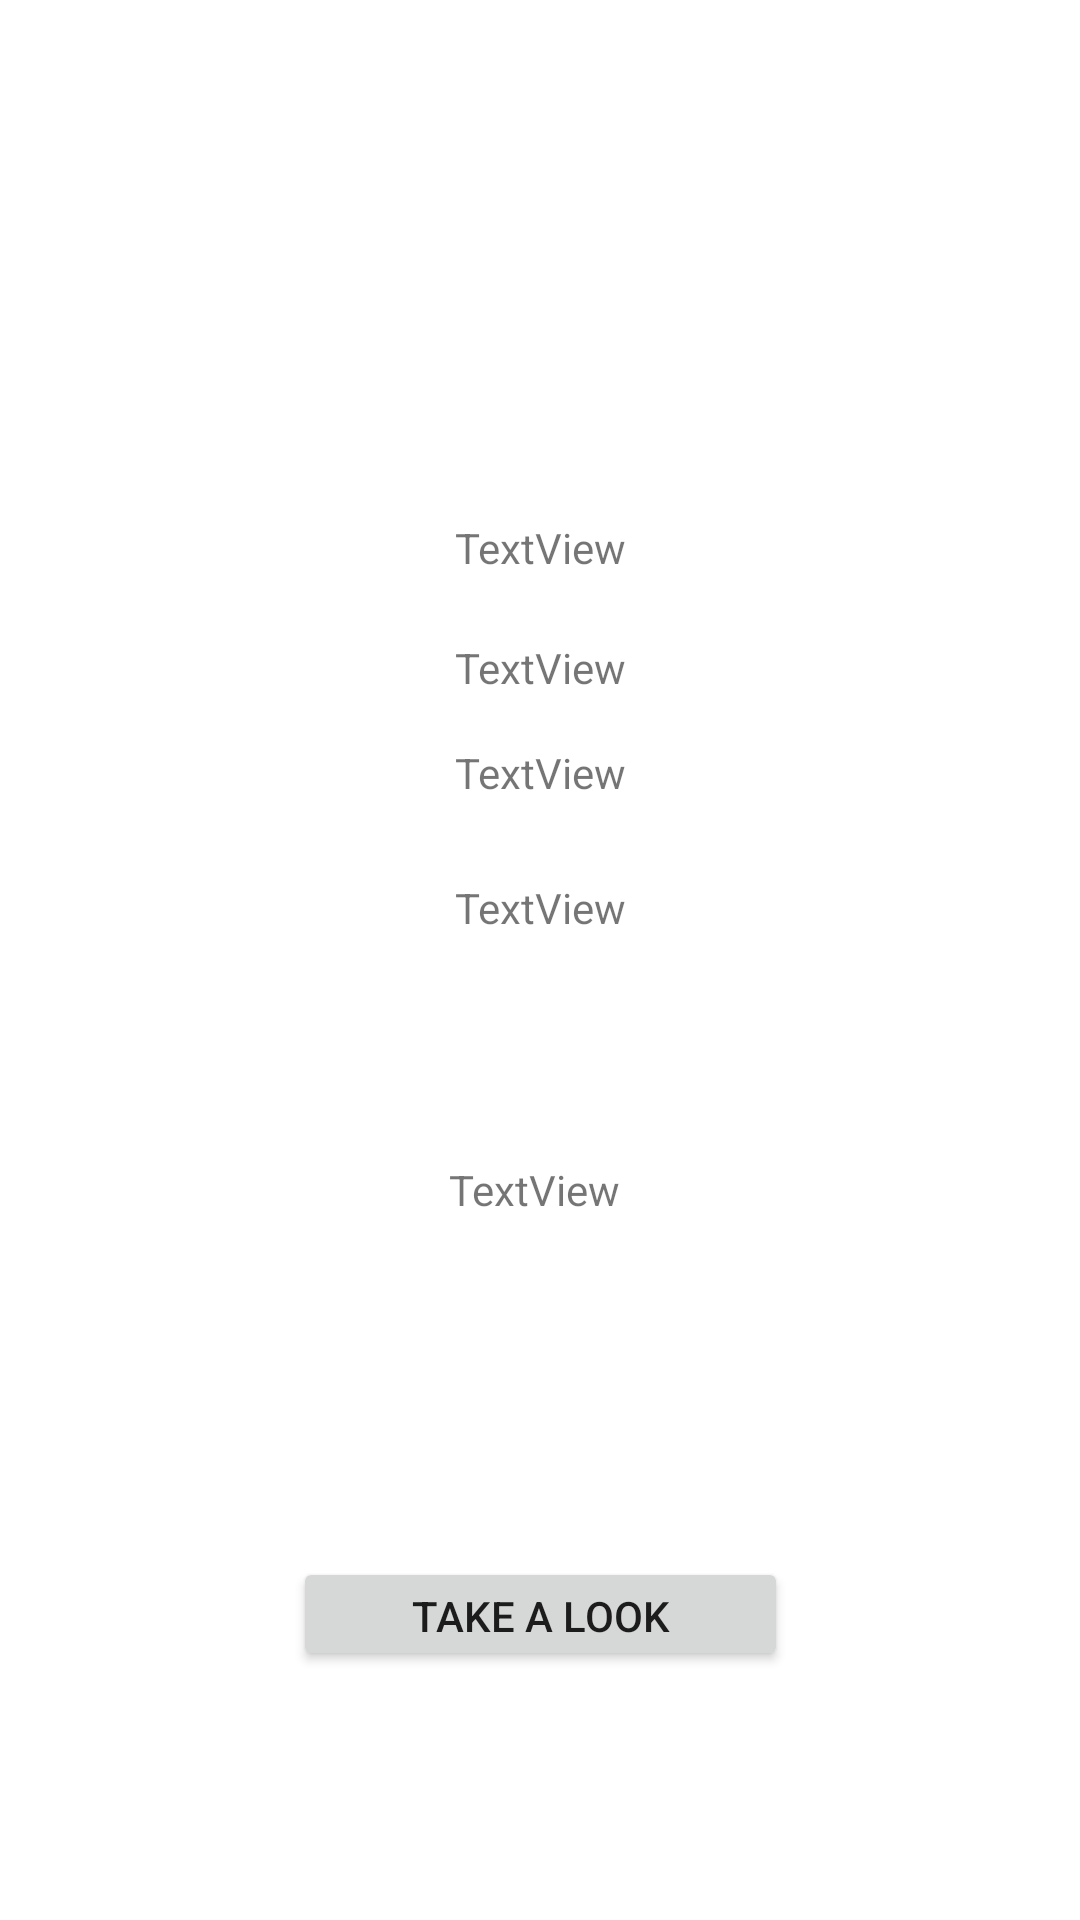

Here is an Android app screen rendered from its layout file. Give the layout XML and the strings, colors and styles it references.
<!-- AndroidManifest.xml: application theme Theme.HouseCleaners -->
<!-- res/layout/show_layout.xml -->
<?xml version="1.0" encoding="utf-8"?>
<androidx.constraintlayout.widget.ConstraintLayout xmlns:android="http://schemas.android.com/apk/res/android"
    xmlns:app="http://schemas.android.com/apk/res-auto"
    xmlns:tools="http://schemas.android.com/tools"
    android:layout_width="match_parent"
    android:layout_height="match_parent">

    <TextView
        android:id="@+id/textView44"
        android:layout_width="match_parent"
        android:layout_height="wrap_content"
        android:layout_marginTop="60dp"
        android:text="TextView"
        android:textAlignment="center"
        app:layout_constraintEnd_toEndOf="parent"
        app:layout_constraintTop_toBottomOf="@+id/imageView8" />

    <TextView
        android:id="@+id/textView43"
        android:layout_width="match_parent"
        android:layout_height="22dp"
        android:layout_marginTop="24dp"
        android:layout_marginEnd="4dp"
        android:text="TextView"
        android:textAlignment="center"
        app:layout_constraintEnd_toEndOf="parent"
        app:layout_constraintTop_toBottomOf="@+id/textView46" />

    <TextView
        android:id="@+id/textView55"
        android:layout_width="match_parent"
        android:layout_height="22dp"
        android:layout_marginTop="20dp"
        android:text="TextView"
        android:textAlignment="center"
        app:layout_constraintEnd_toEndOf="parent"
        app:layout_constraintHorizontal_bias="0.498"
        app:layout_constraintStart_toStartOf="parent"
        app:layout_constraintTop_toBottomOf="@+id/imageView8" />

    <TextView
        android:id="@+id/textView46"
        android:layout_width="match_parent"
        android:layout_height="22dp"
        android:layout_marginTop="24dp"
        android:textAlignment="center"
        app:layout_constraintEnd_toEndOf="parent"
        app:layout_constraintTop_toBottomOf="@+id/textView49"
        tools:text="TextView" />

    <TextView
        android:id="@+id/textView52"
        android:layout_width="match_parent"
        android:layout_height="wrap_content"
        android:layout_marginTop="24dp"
        android:textAlignment="center"
        app:layout_constraintEnd_toEndOf="parent"
        app:layout_constraintTop_toBottomOf="@+id/textView43"
        tools:text="TextVuiew" />

    <TextView
        android:id="@+id/textView54"
        android:layout_width="match_parent"
        android:layout_height="wrap_content"
        android:layout_marginTop="24dp"
        android:layout_marginEnd="4dp"
        android:textAlignment="center"
        app:layout_constraintEnd_toEndOf="parent"
        app:layout_constraintTop_toBottomOf="@+id/textView52"
        tools:text="TextVuiew" />

    <TextView
        android:id="@+id/textView47"
        android:layout_width="match_parent"
        android:layout_height="21dp"
        android:layout_marginTop="16dp"
        android:text="TextView"
        android:textAlignment="center"
        app:layout_constraintEnd_toEndOf="parent"
        app:layout_constraintHorizontal_bias="0.0"
        app:layout_constraintStart_toStartOf="parent"
        app:layout_constraintTop_toBottomOf="@+id/textView44" />

    <TextView
        android:id="@+id/textView49"
        android:layout_width="match_parent"
        android:layout_height="24dp"
        android:layout_marginTop="24dp"
        android:text="TextView"
        android:textAlignment="center"
        app:layout_constraintEnd_toEndOf="parent"
        app:layout_constraintTop_toBottomOf="@+id/textView47" />

    <ImageView
        android:id="@+id/imageView8"
        android:layout_width="177dp"
        android:layout_height="137dp"
        android:layout_marginTop="16dp"
        app:layout_constraintEnd_toEndOf="parent"
        app:layout_constraintHorizontal_bias="0.498"
        app:layout_constraintStart_toStartOf="parent"
        app:layout_constraintTop_toTopOf="parent"
        tools:srcCompat="@tools:sample/avatars" />

    <Button
        android:id="@+id/button20"
        android:layout_width="165dp"
        android:layout_height="38dp"
        android:layout_marginTop="24dp"
        android:text="Take a Look"
        app:layout_constraintEnd_toEndOf="parent"
        app:layout_constraintStart_toStartOf="parent"
        app:layout_constraintTop_toBottomOf="@+id/textView54" />

</androidx.constraintlayout.widget.ConstraintLayout>
<!-- resources referenced by this layout -->
<resources>
  <style name="Theme.HouseCleaners" parent="Theme.MaterialComponents.DayNight.DarkActionBar">
          
          <item name="colorPrimary">@color/purple_500</item>
          <item name="colorPrimaryVariant">@color/purple_700</item>
          <item name="colorOnPrimary">@color/white</item>
          
          <item name="colorSecondary">@color/teal_200</item>
          <item name="colorSecondaryVariant">@color/teal_700</item>
          <item name="colorOnSecondary">@color/black</item>
          
          <item name="android:statusBarColor" tools:targetApi="l">?attr/colorPrimaryVariant</item>
          
      </style>
  <!-- not gathered from this repository: default colours our renderer supplied (Android Studio template values) -->
  <color name="purple_500">#FF6200EE</color>
  <color name="purple_700">#FF3700B3</color>
  <color name="teal_200">#FF03DAC5</color>
  <color name="teal_700">#FF018786</color>
  <color name="black">#FF000000</color>
  <color name="white">#FFFFFFFF</color>
</resources>
